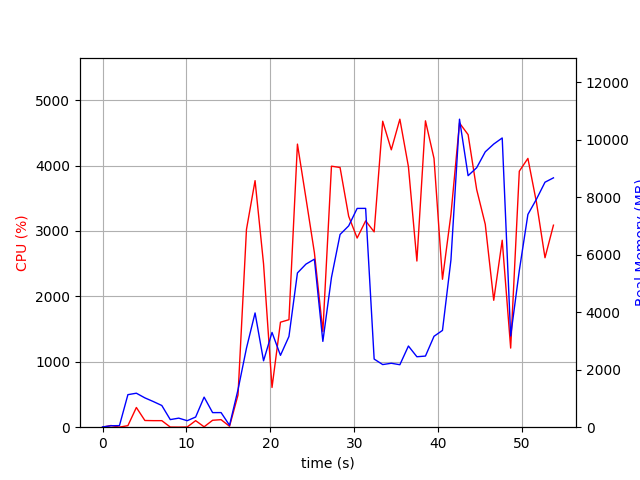

Values plotted in this chart, from the file beside it:
elapsed_time, nproc, cpu, mem_real, mem_virtual
4.1484832763671875e-05, 1, 0.0, 9.922, 3186
1.007, 2, 25.8, 50.11, 160.5
2.015, 2, 1.0, 55.09, 165.4
3.023, 6, 23.8, 1132, 4249
4.031, 6, 301.3, 1182, 4538
5.047, 5, 102.4, 1020, 3863
6.055, 4, 100.1, 892, 3485
7.064, 3, 100.1, 755.1, 2990
8.073, 3, 2.0, 264.5, 2334
9.082, 3, 1.0, 315.4, 2380
10.09, 3, 3.0, 226.3, 2313
11.1, 3, 100.1, 353.8, 2415
12.11, 10, 5.9, 1046, 5047
13.12, 4, 106.1, 507.2, 2855
14.13, 4, 115.0, 508.4, 2856
15.14, 1, 13.9, 64.88, 1103
16.15, 1, 492.4, 1304, 7238
17.16, 1, 3023, 2750, 8946
18.18, 1, 3769, 3975, 9797
19.19, 1, 2496, 2310, 9853
20.2, 1, 607.4, 3297, 17533
21.21, 1, 1605, 2500, 9917
22.22, 1, 1643, 3156, 21181
23.23, 1, 4328, 5366, 22675
24.24, 1, 3503, 5673, 22675
25.25, 1, 2668, 5845, 22755
26.26, 1, 1461, 2985, 22755
27.29, 1, 3990, 5209, 29189
28.31, 1, 3970, 6705, 29527
29.34, 1, 3224, 7004, 29527
30.35, 1, 2892, 7612, 29527
31.36, 1, 3154, 7613, 29527
32.38, 1, 2986, 2371, 27479
33.4, 1, 4677, 2179, 27479
34.42, 1, 4240, 2225, 27479
35.44, 1, 4708, 2173, 27479
36.46, 1, 3983, 2824, 31575
37.47, 1, 2540, 2451, 32599
38.49, 1, 4684, 2474, 32599
39.51, 1, 4108, 3163, 35671
40.52, 1, 2261, 3367, 33623
41.53, 1, 3251, 5818, 33623
42.55, 1, 4650, 10715, 40827
43.58, 1, 4472, 8750, 40827
44.6, 1, 3633, 9027, 40827
45.62, 1, 3102, 9580, 40827
46.63, 1, 1940, 9850, 40923
47.64, 1, 2858, 10062, 40923
48.65, 1, 1210, 3172, 40923
49.68, 1, 3913, 5450, 40923
50.7, 1, 4109, 7402, 41095
51.73, 1, 3433, 7935, 41095
52.74, 1, 2591, 8523, 41207
53.75, 1, 3088, 8675, 41207
